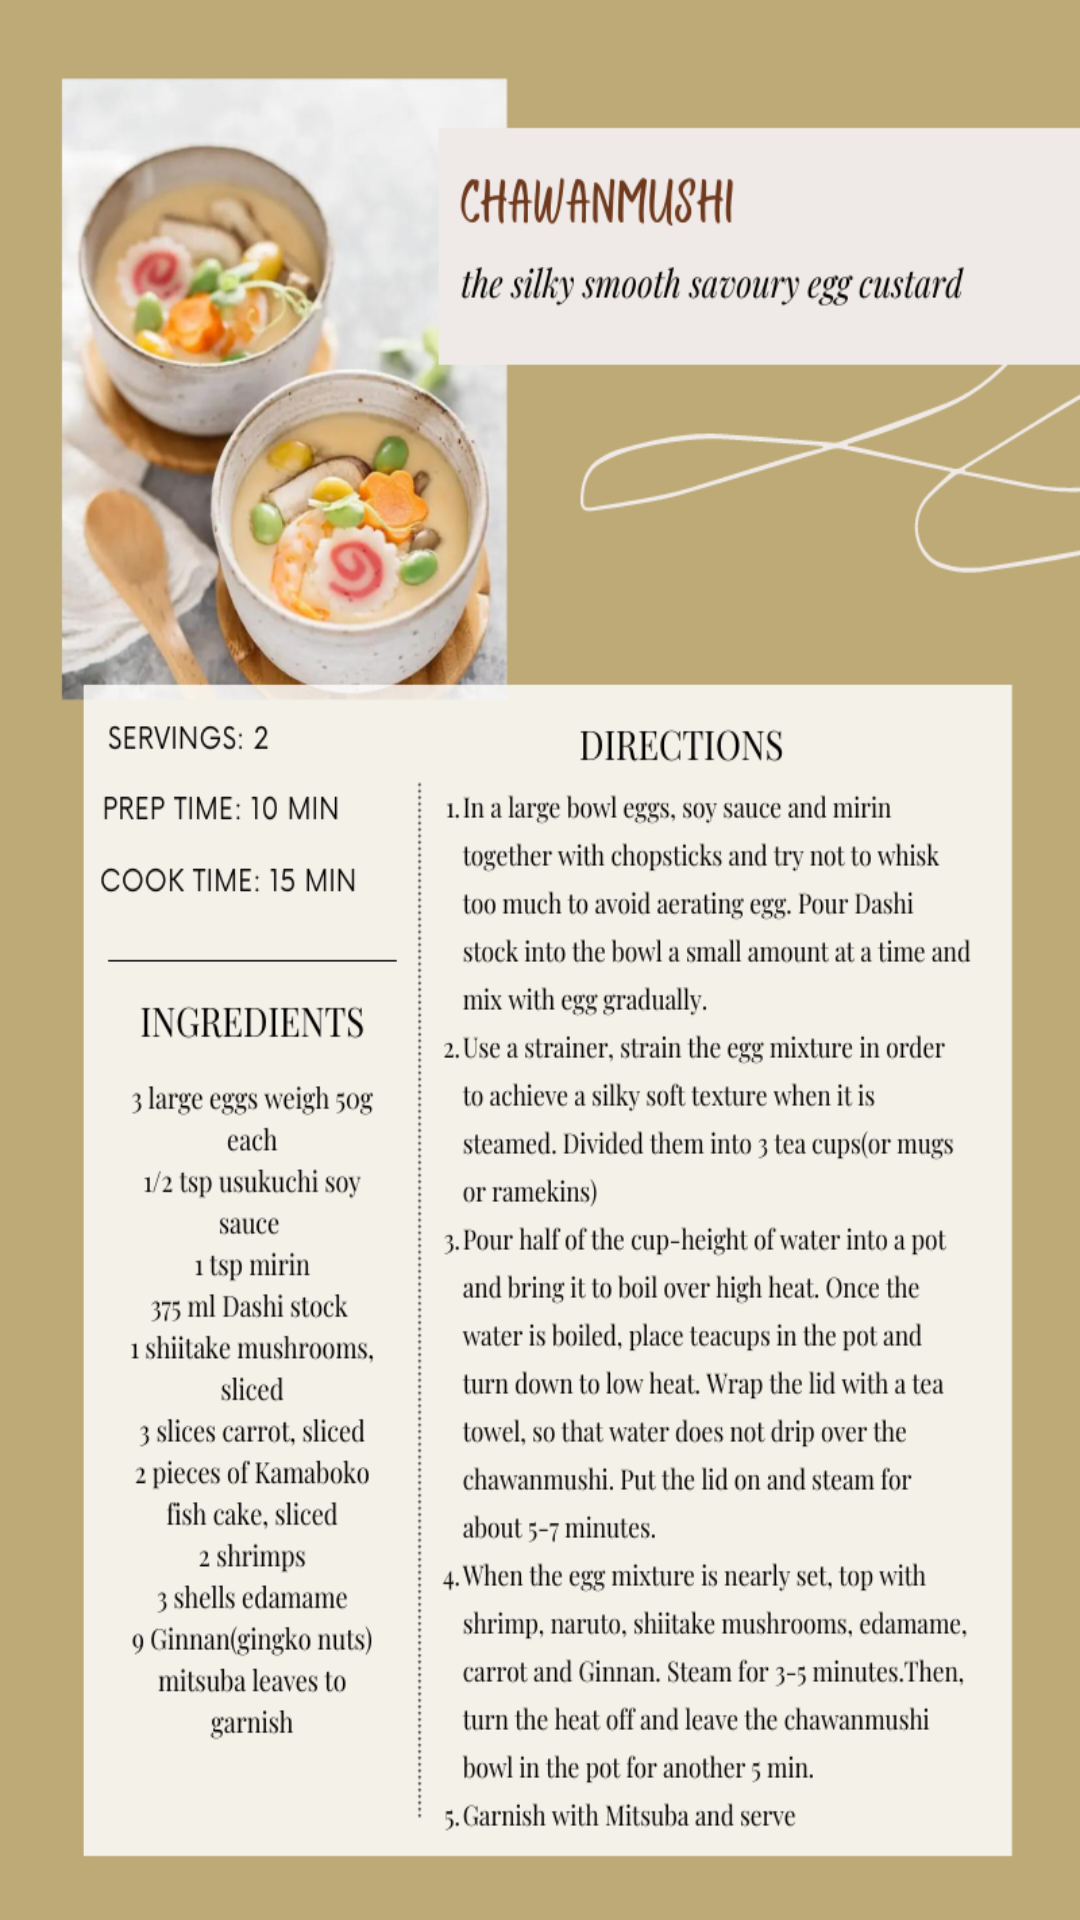

Android layout source for this screen:
<!-- AndroidManifest.xml: application theme Theme.Assignment -->
<!-- res/layout/activity_chawanmushi.xml -->
<?xml version="1.0" encoding="utf-8"?>
<androidx.constraintlayout.widget.ConstraintLayout xmlns:android="http://schemas.android.com/apk/res/android"
    xmlns:app="http://schemas.android.com/apk/res-auto"
    xmlns:tools="http://schemas.android.com/tools"
    android:layout_width="match_parent"
    android:layout_height="match_parent"
    android:background="@drawable/recipe_chawanmushi"
    tools:context=".ChawanmushiActivity">

</androidx.constraintlayout.widget.ConstraintLayout>
<!-- resources referenced by this layout -->
<resources>
  <!-- drawable recipe_chawanmushi: png bitmap (drawable-v24, 399708 bytes) -->
  <style name="Theme.Assignment" parent="Theme.MaterialComponents.DayNight.DarkActionBar">
          
          <item name="colorPrimary">@color/purple_500</item>
          <item name="colorPrimaryVariant">@color/purple_700</item>
          <item name="colorOnPrimary">@color/white</item>
          
          <item name="colorSecondary">@color/teal_200</item>
          <item name="colorSecondaryVariant">@color/teal_700</item>
          <item name="colorOnSecondary">@color/black</item>
          
          <item name="android:statusBarColor" tools:targetApi="l">?attr/colorPrimaryVariant</item>
          
      </style>
  <color name="purple_500">#FF6200EE</color>
  <color name="purple_700">#FF3700B3</color>
  <color name="white">#FFFFFFFF</color>
  <color name="teal_200">#FF03DAC5</color>
  <color name="teal_700">#FF018786</color>
  <color name="black">#FF000000</color>
</resources>
